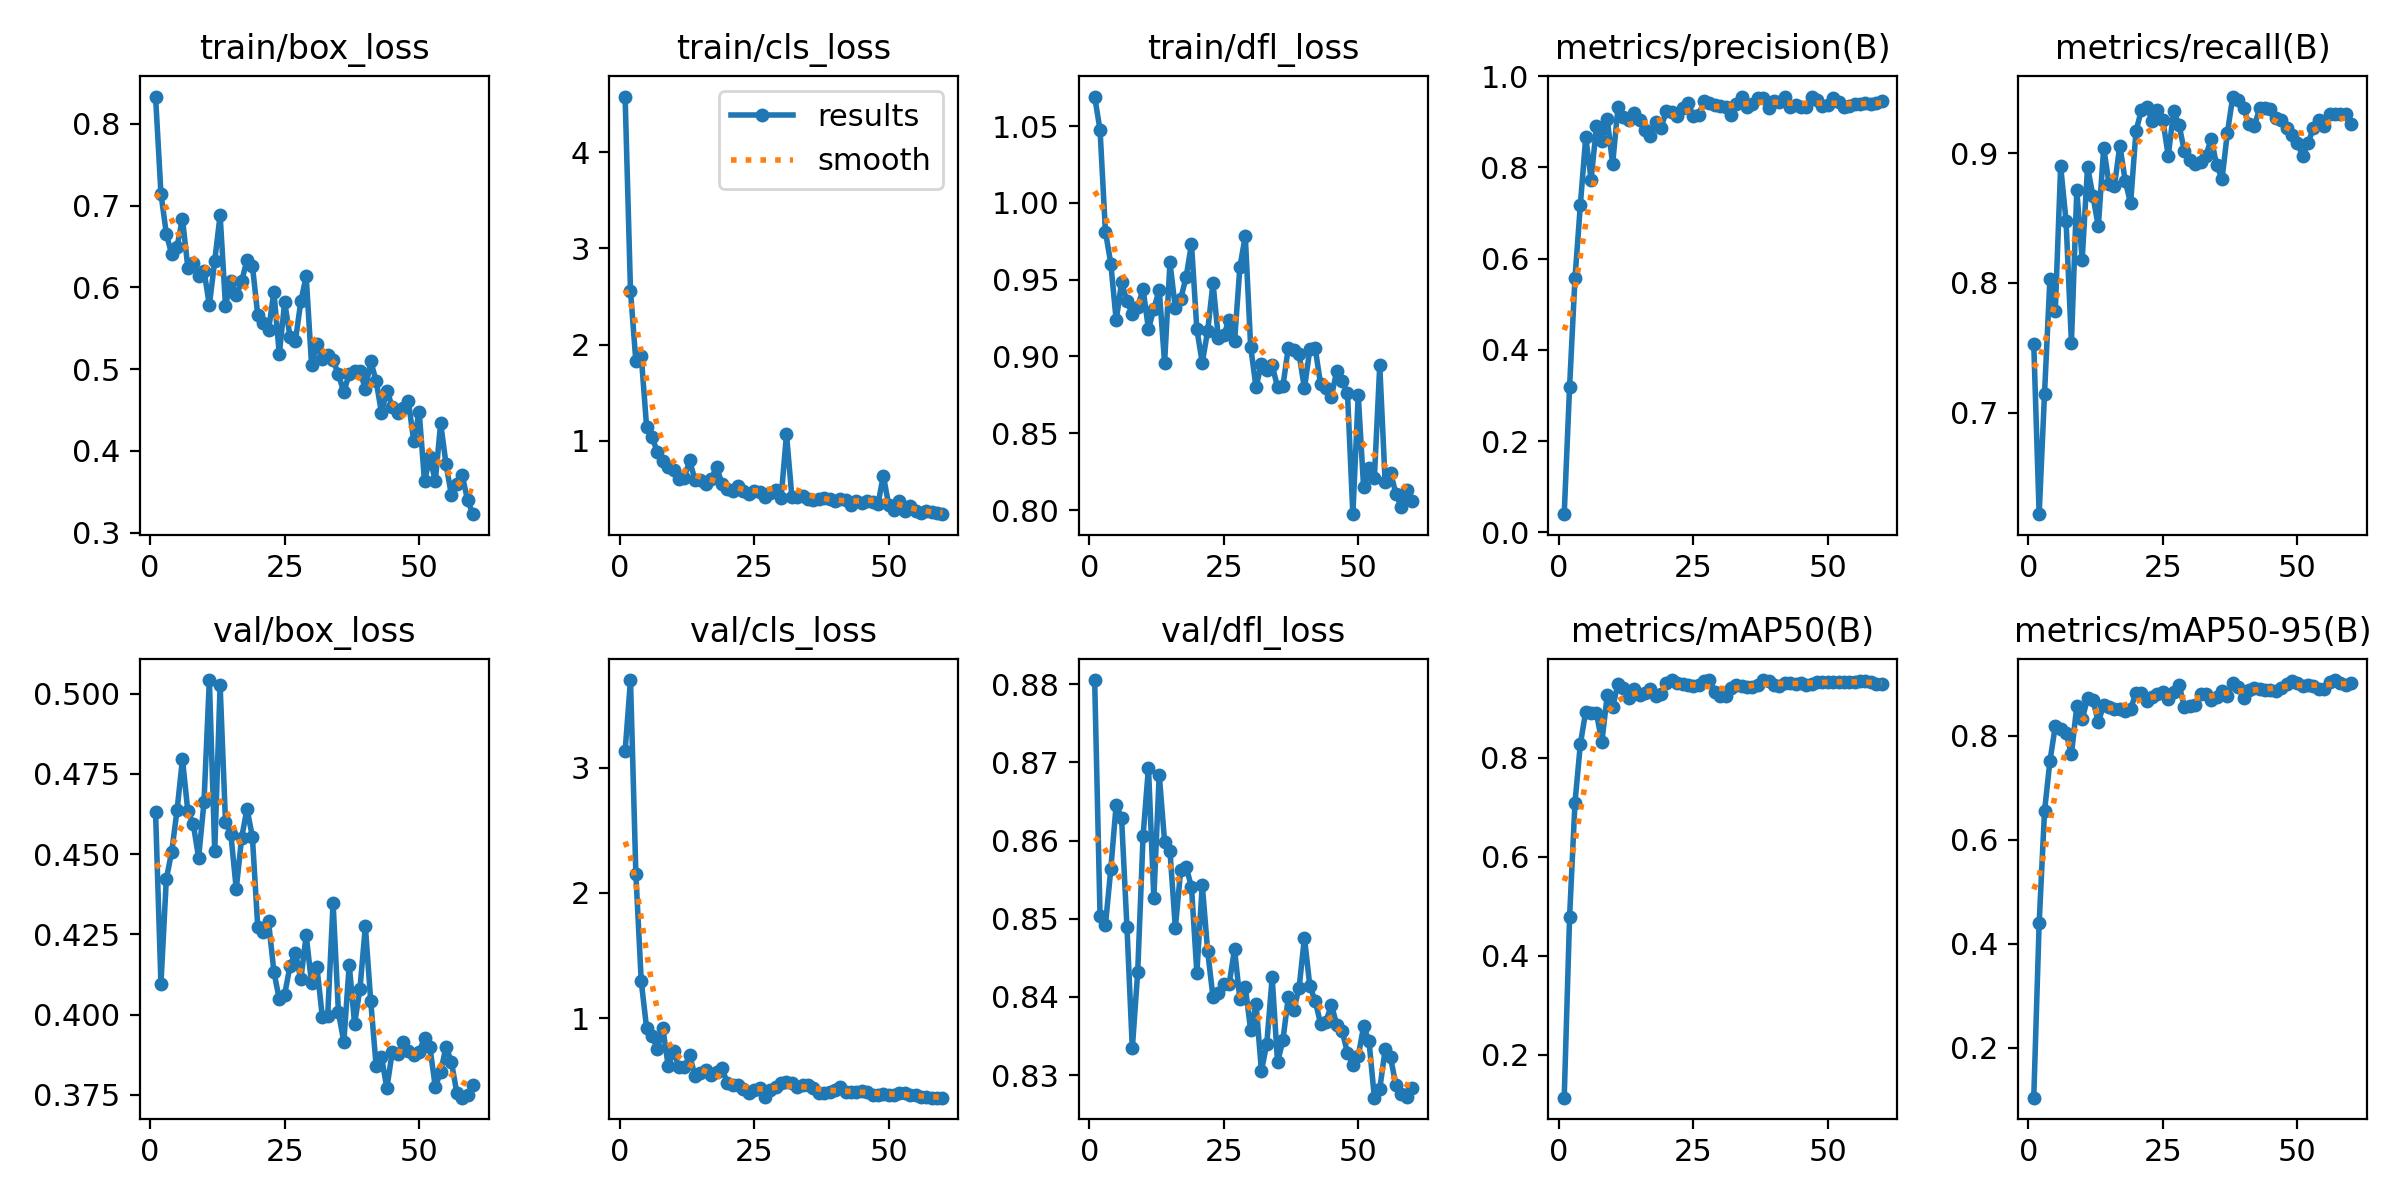

Source data for this figure (header and first rows):
epoch, time, train/box_loss, train/cls_loss, train/dfl_loss, metrics/precision(B), metrics/recall(B), metrics/mAP50(B), metrics/mAP50-95(B), val/box_loss, val/cls_loss, val/dfl_loss, lr/pg0, lr/pg1, lr/pg2
1, 22.36, 0.8334, 4.577, 1.069, 0.03995, 0.753, 0.1137, 0.1036, 0.463, 3.131, 0.8805, 6.003e-05, 6.003e-05, 6.003e-05
2, 26.62, 0.7148, 2.558, 1.047, 0.3191, 0.6219, 0.4791, 0.4389, 0.4096, 3.698, 0.8504, 0.0001246, 0.0001246, 0.0001246
3, 30.18, 0.6656, 1.825, 0.9813, 0.5572, 0.7147, 0.7088, 0.6548, 0.4422, 2.15, 0.8492, 0.000187, 0.000187, 0.000187
4, 33.63, 0.6402, 1.883, 0.9605, 0.7174, 0.8028, 0.8274, 0.7508, 0.4508, 1.292, 0.8563, 0.0002473, 0.0002473, 0.0002473
5, 37.13, 0.6499, 1.142, 0.9235, 0.8661, 0.7784, 0.8931, 0.8185, 0.4637, 0.9194, 0.8646, 0.0003053, 0.0003053, 0.0003053
6, 41.01, 0.6842, 1.042, 0.9482, 0.7732, 0.8899, 0.8898, 0.8132, 0.4796, 0.8579, 0.8629, 0.0003611, 0.0003611, 0.0003611
7, 44.15, 0.6241, 0.8826, 0.936, 0.8902, 0.8479, 0.8892, 0.8057, 0.4633, 0.7542, 0.849, 0.0004147, 0.0004147, 0.0004147
8, 47.63, 0.6292, 0.7956, 0.9278, 0.8576, 0.7541, 0.8316, 0.7644, 0.4595, 0.9234, 0.8334, 0.0004661, 0.0004661, 0.0004661
9, 51.25, 0.6142, 0.7246, 0.9325, 0.905, 0.8713, 0.9262, 0.8576, 0.4489, 0.6208, 0.8432, 0.0005153, 0.0005153, 0.0005153
10, 54.95, 0.6206, 0.7014, 0.9436, 0.8072, 0.8179, 0.9021, 0.8322, 0.4661, 0.7354, 0.8606, 0.0005623, 0.0005623, 0.0005623
11, 58.2, 0.5781, 0.6062, 0.9179, 0.9318, 0.8896, 0.949, 0.8718, 0.5043, 0.6065, 0.8693, 0.0005569, 0.0005569, 0.0005569
12, 61.49, 0.6325, 0.6169, 0.9307, 0.9096, 0.8669, 0.9403, 0.8691, 0.4509, 0.6059, 0.8526, 0.0005459, 0.0005459, 0.0005459
13, 65.49, 0.6883, 0.7972, 0.9435, 0.9037, 0.8435, 0.9213, 0.8263, 0.5027, 0.7022, 0.8685, 0.0005349, 0.0005349, 0.0005349
14, 68.71, 0.5775, 0.5901, 0.8958, 0.9184, 0.9042, 0.9383, 0.8596, 0.4601, 0.5386, 0.8599, 0.0005239, 0.0005239, 0.0005239
15, 72.01, 0.6079, 0.5907, 0.9612, 0.9029, 0.8763, 0.9258, 0.8546, 0.4562, 0.5658, 0.8587, 0.0005129, 0.0005129, 0.0005129
16, 75.29, 0.5904, 0.5509, 0.9313, 0.8812, 0.8746, 0.9296, 0.8511, 0.4391, 0.5886, 0.8488, 0.0005019, 0.0005019, 0.0005019
17, 79.19, 0.6071, 0.6006, 0.9374, 0.8682, 0.9059, 0.9394, 0.8525, 0.4551, 0.5491, 0.8563, 0.0004909, 0.0004909, 0.0004909
18, 82.48, 0.6336, 0.7303, 0.9516, 0.8998, 0.8788, 0.9248, 0.8479, 0.4642, 0.5662, 0.8567, 0.0004799, 0.0004799, 0.0004799
19, 85.71, 0.6267, 0.5544, 0.9731, 0.8863, 0.8612, 0.9277, 0.8519, 0.4554, 0.6012, 0.854, 0.0004689, 0.0004689, 0.0004689
20, 89.44, 0.5658, 0.497, 0.9176, 0.9244, 0.9169, 0.9515, 0.8822, 0.4273, 0.4814, 0.8431, 0.0004579, 0.0004579, 0.0004579
21, 93.18, 0.5566, 0.4818, 0.8959, 0.9218, 0.9331, 0.9566, 0.8815, 0.4257, 0.464, 0.8544, 0.0004469, 0.0004469, 0.0004469
22, 96.42, 0.5475, 0.5338, 0.9164, 0.9123, 0.9359, 0.9501, 0.8662, 0.429, 0.4692, 0.8459, 0.0004359, 0.0004359, 0.0004359
23, 99.7, 0.5948, 0.4756, 0.9477, 0.9307, 0.9248, 0.9479, 0.8752, 0.4134, 0.4322, 0.84, 0.0004249, 0.0004249, 0.0004249
24, 103.8, 0.518, 0.4455, 0.9117, 0.9403, 0.9336, 0.9476, 0.8811, 0.4048, 0.3997, 0.8405, 0.0004139, 0.0004139, 0.0004139
25, 107.1, 0.5818, 0.478, 0.9138, 0.9125, 0.9255, 0.9448, 0.8844, 0.4063, 0.4227, 0.8417, 0.0004029, 0.0004029, 0.0004029
26, 110.5, 0.5395, 0.4673, 0.9239, 0.9143, 0.8978, 0.9474, 0.871, 0.4152, 0.4451, 0.8416, 0.0003919, 0.0003919, 0.0003919
27, 113.7, 0.5346, 0.4199, 0.9098, 0.9455, 0.9323, 0.9541, 0.8835, 0.4193, 0.3699, 0.8461, 0.0003809, 0.0003809, 0.0003809
28, 117.7, 0.5827, 0.461, 0.9583, 0.9417, 0.9221, 0.9565, 0.8987, 0.4109, 0.4297, 0.8397, 0.0003699, 0.0003699, 0.0003699
29, 120.9, 0.6134, 0.4873, 0.9783, 0.9357, 0.9014, 0.9334, 0.8561, 0.4247, 0.4503, 0.8413, 0.0003588, 0.0003588, 0.0003588
30, 124.3, 0.5052, 0.4084, 0.9064, 0.9338, 0.8947, 0.9243, 0.8577, 0.4097, 0.4817, 0.8357, 0.0003478, 0.0003478, 0.0003478
31, 127.8, 0.5305, 1.068, 0.8799, 0.932, 0.8914, 0.9246, 0.8593, 0.4148, 0.4927, 0.8391, 0.0003368, 0.0003368, 0.0003368
32, 131.6, 0.5121, 0.4204, 0.8954, 0.9153, 0.8933, 0.9402, 0.8803, 0.3993, 0.4819, 0.8305, 0.0003258, 0.0003258, 0.0003258
33, 134.9, 0.5177, 0.4218, 0.8914, 0.9381, 0.8981, 0.9463, 0.881, 0.3997, 0.4466, 0.834, 0.0003148, 0.0003148, 0.0003148
34, 138.2, 0.5109, 0.4274, 0.8942, 0.9539, 0.9111, 0.9439, 0.8683, 0.4349, 0.4678, 0.8425, 0.0003038, 0.0003038, 0.0003038
35, 142.2, 0.4936, 0.4011, 0.88, 0.932, 0.8907, 0.9418, 0.8752, 0.4007, 0.4673, 0.8316, 0.0002928, 0.0002928, 0.0002928
36, 145.7, 0.4717, 0.3849, 0.8809, 0.9394, 0.8803, 0.9417, 0.8853, 0.3914, 0.4421, 0.8345, 0.0002818, 0.0002818, 0.0002818
37, 149, 0.4944, 0.3909, 0.9056, 0.9518, 0.9158, 0.9476, 0.8774, 0.4155, 0.404, 0.84, 0.0002708, 0.0002708, 0.0002708
38, 152.3, 0.498, 0.4098, 0.9044, 0.9523, 0.9436, 0.9566, 0.9008, 0.3971, 0.4052, 0.8383, 0.0002598, 0.0002598, 0.0002598
39, 156.2, 0.4981, 0.3996, 0.9015, 0.9307, 0.9411, 0.9556, 0.8944, 0.4081, 0.4122, 0.8411, 0.0002488, 0.0002488, 0.0002488
40, 159.5, 0.4753, 0.3747, 0.8792, 0.946, 0.9348, 0.9461, 0.873, 0.4275, 0.425, 0.8476, 0.0002378, 0.0002378, 0.0002378
41, 163, 0.5095, 0.3922, 0.9046, 0.9427, 0.9226, 0.9454, 0.8873, 0.4042, 0.4479, 0.8414, 0.0002268, 0.0002268, 0.0002268
42, 166.7, 0.4856, 0.3837, 0.9053, 0.955, 0.9209, 0.9515, 0.8927, 0.3841, 0.4092, 0.8395, 0.0002158, 0.0002158, 0.0002158
43, 170.2, 0.4465, 0.3348, 0.882, 0.932, 0.9346, 0.9508, 0.89, 0.3868, 0.4099, 0.8366, 0.0002048, 0.0002048, 0.0002048
44, 173.5, 0.4736, 0.3768, 0.8795, 0.9363, 0.9351, 0.9491, 0.8875, 0.3771, 0.4127, 0.8369, 0.0001938, 0.0001938, 0.0001938
45, 176.9, 0.4541, 0.3515, 0.8737, 0.9314, 0.9337, 0.9501, 0.8889, 0.3884, 0.4161, 0.839, 0.0001828, 0.0001828, 0.0001828
46, 180.9, 0.4466, 0.3759, 0.8905, 0.932, 0.9274, 0.9473, 0.8872, 0.3876, 0.4138, 0.8365, 0.0001718, 0.0001718, 0.0001718
47, 184.4, 0.4527, 0.3674, 0.8839, 0.9534, 0.9255, 0.9486, 0.892, 0.3916, 0.3895, 0.8357, 0.0001607, 0.0001607, 0.0001607
48, 187.8, 0.4607, 0.3392, 0.8761, 0.9476, 0.9192, 0.9529, 0.8998, 0.3888, 0.3902, 0.8328, 0.0001497, 0.0001497, 0.0001497
49, 190.9, 0.4119, 0.6398, 0.7973, 0.934, 0.9143, 0.9528, 0.9049, 0.3875, 0.395, 0.8314, 0.0001387, 0.0001387, 0.0001387
50, 195.1, 0.4479, 0.3334, 0.8748, 0.9366, 0.9081, 0.9533, 0.9013, 0.3885, 0.3891, 0.8324, 0.0001277, 0.0001277, 0.0001277
51, 200.1, 0.3628, 0.2824, 0.8148, 0.9525, 0.8978, 0.9531, 0.8957, 0.3926, 0.3861, 0.8363, 0.0001167, 0.0001167, 0.0001167
52, 203.9, 0.3922, 0.38, 0.8274, 0.9423, 0.9079, 0.9534, 0.8972, 0.3899, 0.4039, 0.8344, 0.0001057, 0.0001057, 0.0001057
53, 207.8, 0.3628, 0.2705, 0.821, 0.9328, 0.9195, 0.9534, 0.8968, 0.3775, 0.4037, 0.8271, 9.4714e-05, 9.4714e-05, 9.4714e-05
54, 211.1, 0.4339, 0.3183, 0.8942, 0.9337, 0.9253, 0.9528, 0.8904, 0.3821, 0.3857, 0.8282, 8.37085e-05, 8.37085e-05, 8.37085e-05
55, 214.4, 0.3836, 0.2761, 0.8182, 0.9387, 0.921, 0.9535, 0.8908, 0.39, 0.3873, 0.8333, 7.2703e-05, 7.2703e-05, 7.2703e-05
56, 217.8, 0.3457, 0.2552, 0.8244, 0.9394, 0.9302, 0.9537, 0.9042, 0.3852, 0.3699, 0.8323, 6.16975e-05, 6.16975e-05, 6.16975e-05
57, 221.6, 0.3588, 0.2716, 0.8107, 0.9401, 0.9299, 0.9537, 0.9073, 0.3757, 0.3684, 0.8287, 5.0692e-05, 5.0692e-05, 5.0692e-05
58, 225, 0.3703, 0.2564, 0.8018, 0.9394, 0.9299, 0.9524, 0.9017, 0.3741, 0.3658, 0.8276, 3.96865e-05, 3.96865e-05, 3.96865e-05
59, 228.1, 0.3398, 0.249, 0.8129, 0.9405, 0.9303, 0.949, 0.8972, 0.3749, 0.3649, 0.8273, 2.8681e-05, 2.8681e-05, 2.8681e-05
60, 231.7, 0.3225, 0.2383, 0.8059, 0.9445, 0.9226, 0.9494, 0.9011, 0.3782, 0.3655, 0.8283, 1.76755e-05, 1.76755e-05, 1.76755e-05
